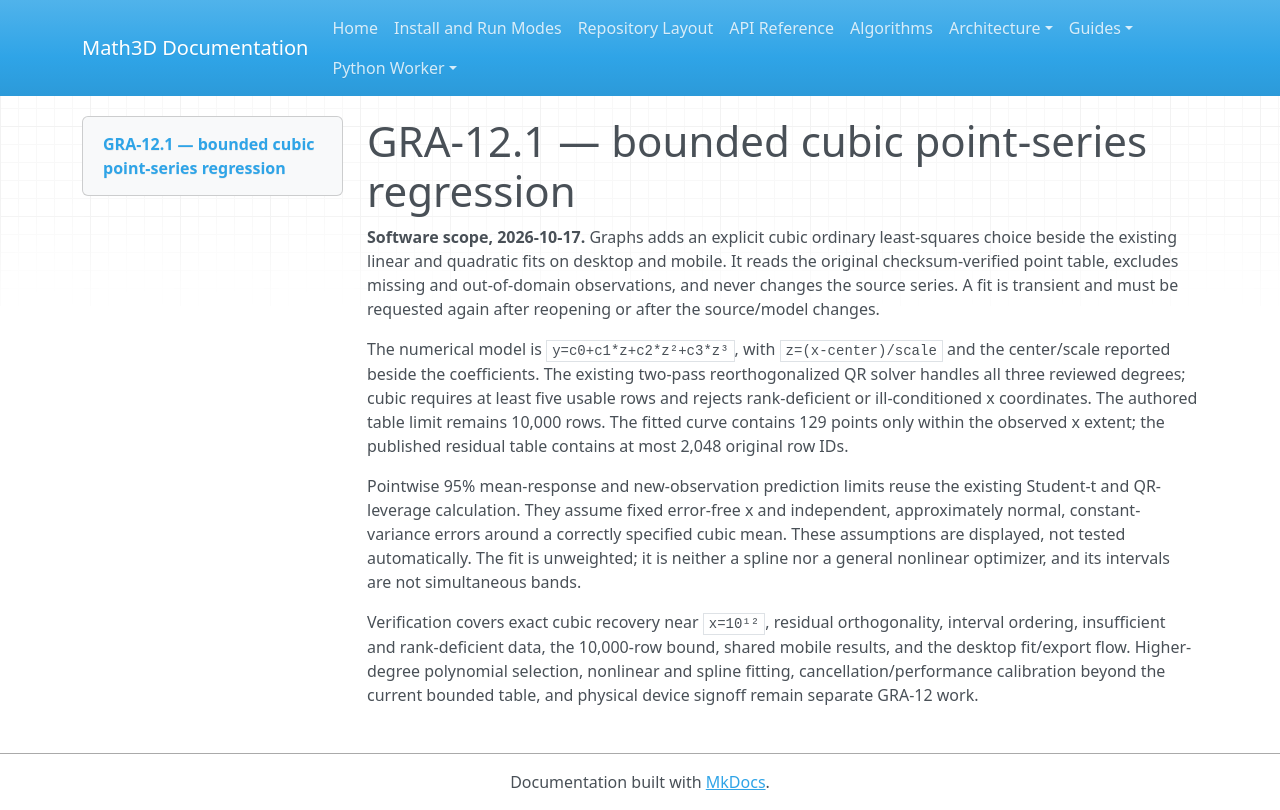

repository: expert10000/Math3D · page: graph2d-gra12-cubic-regression/index.html · generator: mkdocs

# GRA-12.1 — bounded cubic point-series regression

**Software scope, 2026-10-17.** Graphs adds an explicit cubic ordinary least-squares choice beside the existing linear and quadratic fits on desktop and mobile. It reads the original checksum-verified point table, excludes missing and out-of-domain observations, and never changes the source series. A fit is transient and must be requested again after reopening or after the source/model changes.

The numerical model is `y=c0+c1*z+c2*z²+c3*z³`, with `z=(x-center)/scale` and the center/scale reported beside the coefficients. The existing two-pass reorthogonalized QR solver handles all three reviewed degrees; cubic requires at least five usable rows and rejects rank-deficient or ill-conditioned x coordinates. The authored table limit remains 10,000 rows. The fitted curve contains 129 points only within the observed x extent; the published residual table contains at most 2,048 original row IDs.

Pointwise 95% mean-response and new-observation prediction limits reuse the existing Student-t and QR-leverage calculation. They assume fixed error-free x and independent, approximately normal, constant-variance errors around a correctly specified cubic mean. These assumptions are displayed, not tested automatically. The fit is unweighted; it is neither a spline nor a general nonlinear optimizer, and its intervals are not simultaneous bands.

Verification covers exact cubic recovery near `x=10¹²`, residual orthogonality, interval ordering, insufficient and rank-deficient data, the 10,000-row bound, shared mobile results, and the desktop fit/export flow. Higher-degree polynomial selection, nonlinear and spline fitting, cancellation/performance calibration beyond the current bounded table, and physical device signoff remain separate GRA-12 work.
